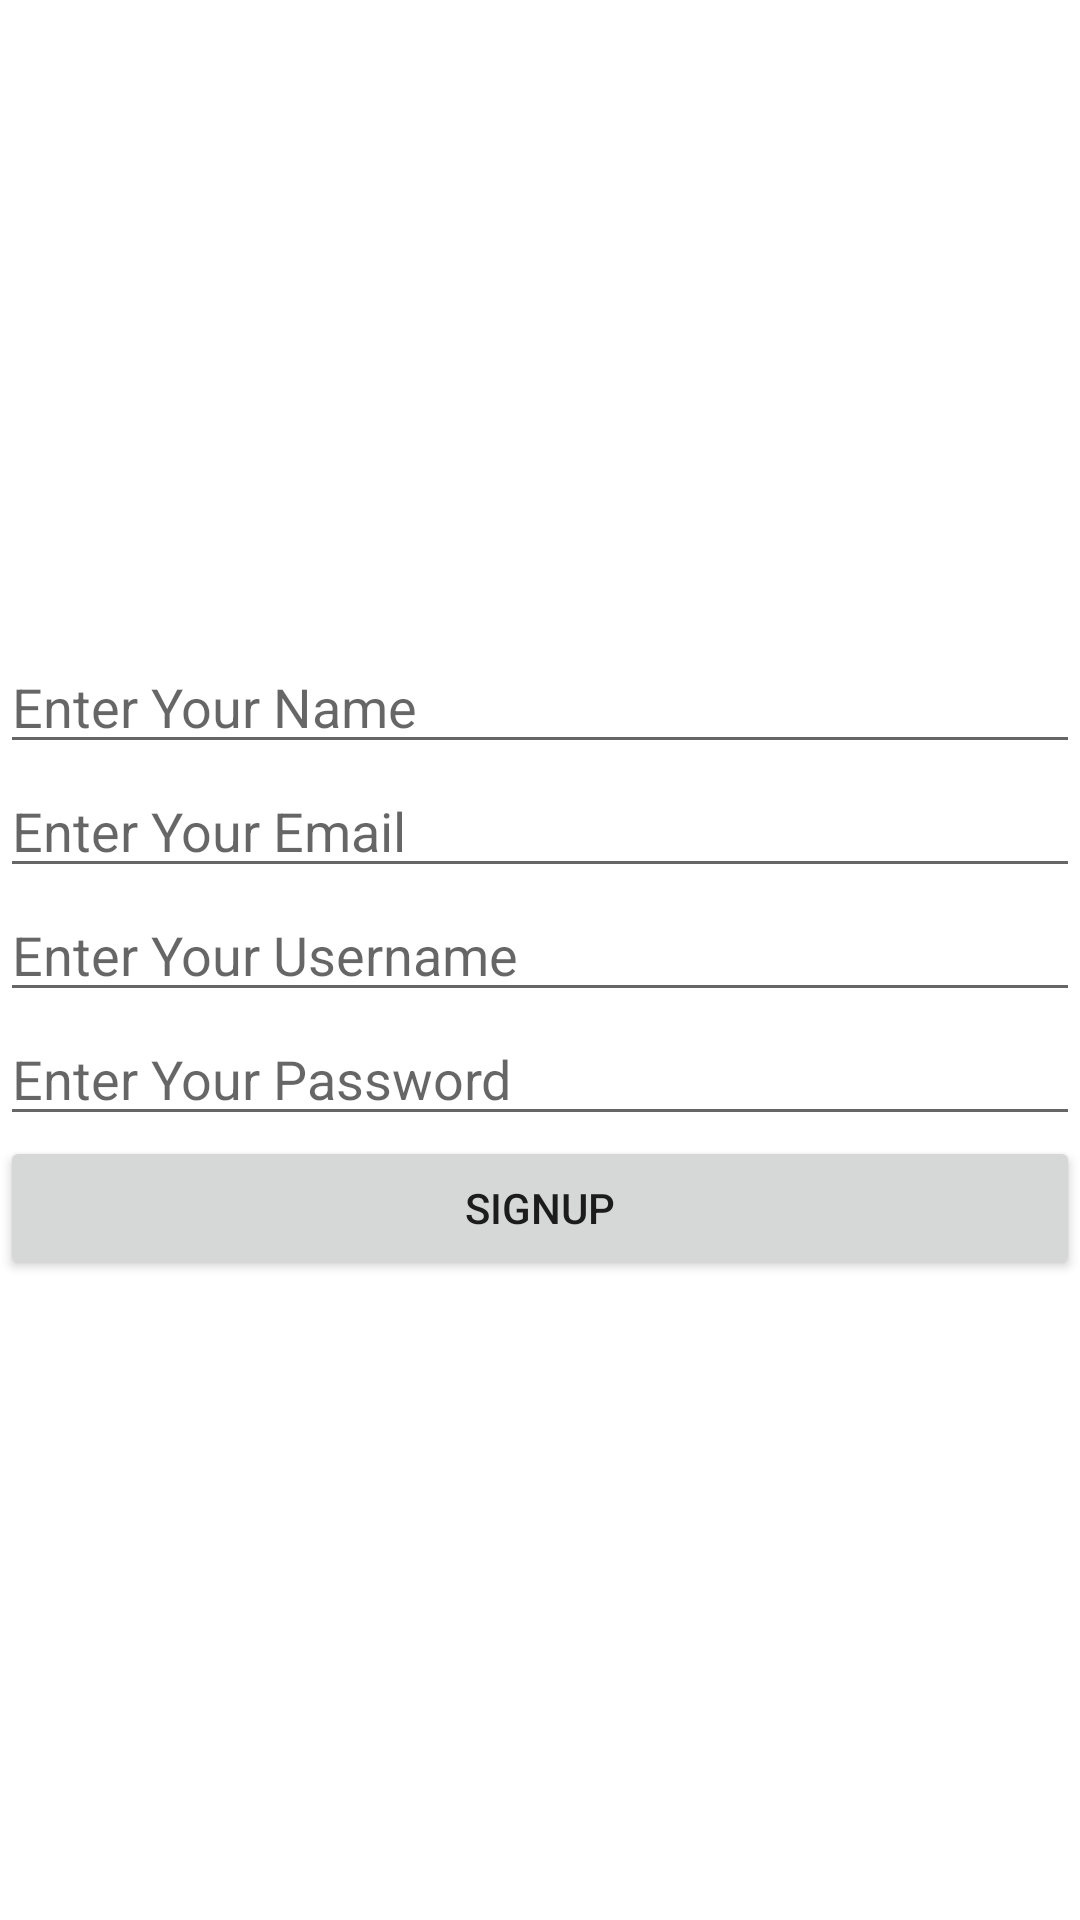

Here is an Android app screen rendered from its layout file. Give the layout XML and the strings, colors and styles it references.
<!-- AndroidManifest.xml: application theme Theme.MyLoginSample -->
<!-- res/layout/activity_sign_up.xml -->
<?xml version="1.0" encoding="utf-8"?>
<LinearLayout xmlns:android="http://schemas.android.com/apk/res/android"
    xmlns:app="http://schemas.android.com/apk/res-auto"
    xmlns:tools="http://schemas.android.com/tools"
    android:layout_width="match_parent"
    android:layout_height="match_parent"
    android:gravity="center"
    tools:context=".SignUpActivity"
    android:orientation="vertical">

    <EditText
        android:id="@+id/nameID"
        android:layout_width="match_parent"
        android:layout_height="wrap_content"
        android:hint="Enter Your Name"

        />
    <EditText
        android:id="@+id/emailID"
        android:layout_width="match_parent"
        android:layout_height="wrap_content"
        android:hint="Enter Your Email"
        />
    <EditText
        android:id="@+id/usernameID"
        android:layout_width="match_parent"
        android:layout_height="wrap_content"
        android:hint="Enter Your Username"
        />
    <EditText
        android:id="@+id/passwordID"
        android:layout_width="match_parent"
        android:layout_height="wrap_content"
        android:hint="Enter Your Password"
        />
    <Button
        android:id="@+id/signupBtn"
        android:layout_width="match_parent"
        android:layout_height="wrap_content"
        android:text="Signup"
        />
</LinearLayout>
<!-- resources referenced by this layout -->
<resources>
  <style name="Theme.MyLoginSample" parent="Theme.MaterialComponents.DayNight.DarkActionBar">
          
          <item name="colorPrimary">@color/purple_500</item>
          <item name="colorPrimaryVariant">@color/purple_700</item>
          <item name="colorOnPrimary">@color/white</item>
          
          <item name="colorSecondary">@color/teal_200</item>
          <item name="colorSecondaryVariant">@color/teal_700</item>
          <item name="colorOnSecondary">@color/black</item>
          
          <item name="android:statusBarColor" tools:targetApi="l">?attr/colorPrimaryVariant</item>
          
      </style>
  <!-- not gathered from this repository: default colours our renderer supplied (Android Studio template values) -->
  <color name="purple_500">#FF6200EE</color>
  <color name="purple_700">#FF3700B3</color>
  <color name="teal_200">#FF03DAC5</color>
  <color name="teal_700">#FF018786</color>
  <color name="black">#FF000000</color>
  <color name="white">#FFFFFFFF</color>
</resources>
